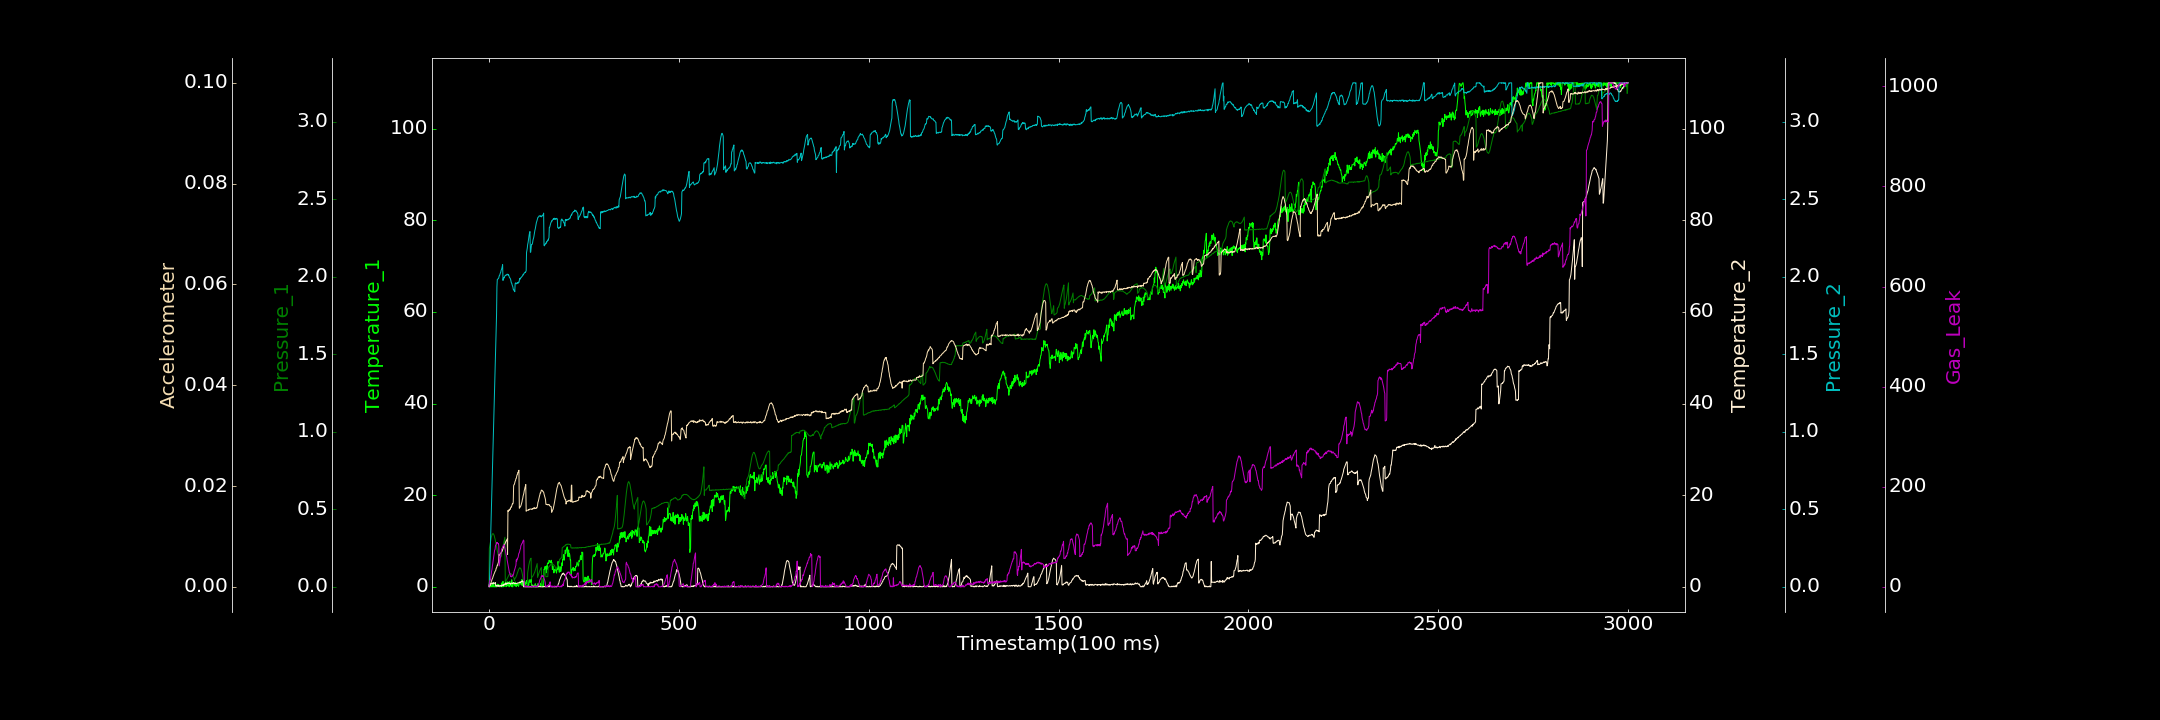

The data file committed next to this chart (first rows):
0.000000000, 0.528134631, 0.001311140, 0.086618270, 0.001030110, 0.000130382, 0.000000000
1, 0.000000000, 0.2461, 0.5269, 0.000000000, 0.00001604, 8.512
2, 0.000000000, 0.2611, 0.5576, 0.09267, 0.0002781, 11.86
3, 0.74, 0.2774, 0.6037, 0.1852, 0.0002178, 13.35
4, 0.000000000, 0.2933, 0.5394, 0.2778, 0.0006109, 13.48
5, 0.000000000, 0.3069, 0.6872, 0.3698, 0.0005685, 21.33
6, 0.000000000, 0.3186, 0.6035, 0.4637, 0.001035, 24.77
7, 0.2597, 0.3271, 0.7484, 0.555, 0.001201, 31.15
8, 0.000000000, 0.3344, 0.8114, 0.6446, 0.001466, 34.58
9, 0.7101, 0.3401, 0.8481, 0.7324, 0.00161, 41.36
10, 0.000000000, 0.343, 0.6358, 0.8305, 0.001778, 45.59
11, 0.000000000, 0.3421, 0.6816, 0.9208, 0.002071, 51.81
12, 0.9839, 0.341, 0.897, 1.012, 0.002231, 56.6
13, 0.000000000, 0.3352, 0.7684, 1.104, 0.002491, 62.67
14, 0.000000000, 0.3292, 0.7683, 1.198, 0.00266, 68.18
15, 0.000000000, 0.317, 0.7974, 1.29, 0.002831, 73.53
16, 0.000000000, 0.3087, 0.7318, 1.378, 0.003057, 74.35
17, 0.9507, 0.2973, 0.9068, 1.469, 0.003151, 81.72
18, 0.000000000, 0.2848, 0.2312, 1.565, 0.003292, 83.52
19, 0.000000000, 0.2724, 0.1402, 1.658, 0.003701, 84.5
20, 0.000000000, 0.2582, 0.2793, 1.751, 0.003753, 88.18
21, 0.000000000, 0.2456, 0.2117, 1.935, 0.004035, 87.29
22, 0.5842, 0.2328, 0.1545, 1.982, 0.004309, 88.53
23, 0.4213, 0.2208, 0.2521, 1.984, 0.004297, 87.23
24, 0.5122, 0.2104, 0.1503, 1.986, 0.004708, 86.08
25, 0.4569, 0.204, 0.2472, 1.988, 0.004852, 86.54
26, 0.4861, 0.1964, 0.1123, 1.993, 0.006388, 80.99
27, 0.2132, 0.1932, 0.2175, 2.005, 0.006453, 41.69
28, 0.000000000, 0.188, 0.1624, 2.007, 0.006256, 47.28
29, 0.000000000, 0.1867, 0.2326, 2.016, 0.006412, 52.07
30, 0.226, 0.188, 0.251, 2.023, 0.006649, 58.91
31, 0.2155, 0.1912, 0.2862, 2.027, 0.006705, 62.64
32, 0.000000000, 0.1951, 0.09555, 2.04, 0.006713, 67.86
33, 0.8367, 0.1995, 0.1408, 2.046, 0.00694, 74.9
34, 0.000000000, 0.2227, 0.4049, 2.054, 0.007113, 76.47
35, 0.000000000, 0.2352, 0.2536, 2.065, 0.007088, 77.47
36, 0.701, 0.2479, 0.3944, 2.077, 0.007412, 78.88
37, 1.185, 0.2607, 0.3457, 1.976, 0.007507, 81.34
38, 0.000000000, 0.2744, 0.2651, 1.99, 0.007944, 82.04
39, 0.4597, 0.2868, 0.553, 1.995, 0.007897, 84.17
40, 0.363, 0.2999, 0.4218, 1.991, 0.008176, 83.32
41, 0.1322, 0.3111, 0.5751, 1.998, 0.008442, 81.11
42, 0.8031, 0.3195, 0.5058, 2.004, 0.008495, 77.06
43, 0.6993, 0.03058, 0.6155, 2.008, 0.008724, 74.27
44, 0.9119, 0.03431, 0.8336, 2.007, 0.008926, 69.62
45, 0.004453, 0.04131, 0.5261, 2.012, 0.009075, 66.32
46, 0.163, 0.04313, 0.6595, 2.01, 0.009233, 61.47
47, 0.06615, 0.04888, 0.6538, 2.012, 0.009351, 60
48, 1.094, 0.0534, 0.8318, 2.016, 0.009503, 53.23
49, 0.2644, 0.05793, 0.7001, 2.012, 0.00645, 48.85
50, 0.4207, 0.06408, 0.7443, 2.015, 0.01515, 45.26
51, 0.3505, 0.06876, 0.7822, 2.009, 0.01497, 40.48
52, 1.006, 0.07206, 0.8508, 2.011, 0.01525, 35.38
53, 0.000000000, 0.07864, 0.7205, 2.002, 0.01531, 31.64
54, 0.3966, 0.08161, 0.79, 1.994, 0.01519, 27.73
55, 1.137, 0.08305, 0.7867, 1.992, 0.01543, 27.41
56, 0.2939, 0.08564, 0.7268, 1.988, 0.01538, 24.33
57, 0.2639, 0.08482, 0.5466, 1.983, 0.01568, 20.57
58, 0.2933, 0.08117, 0.6886, 1.97, 0.01585, 20.61
59, 0.02975, 0.08268, 0.7776, 1.96, 0.01581, 19.79
60, 1.538, 0.0808, 0.8112, 1.958, 0.01603, 21.47
... 2,939 more rows
